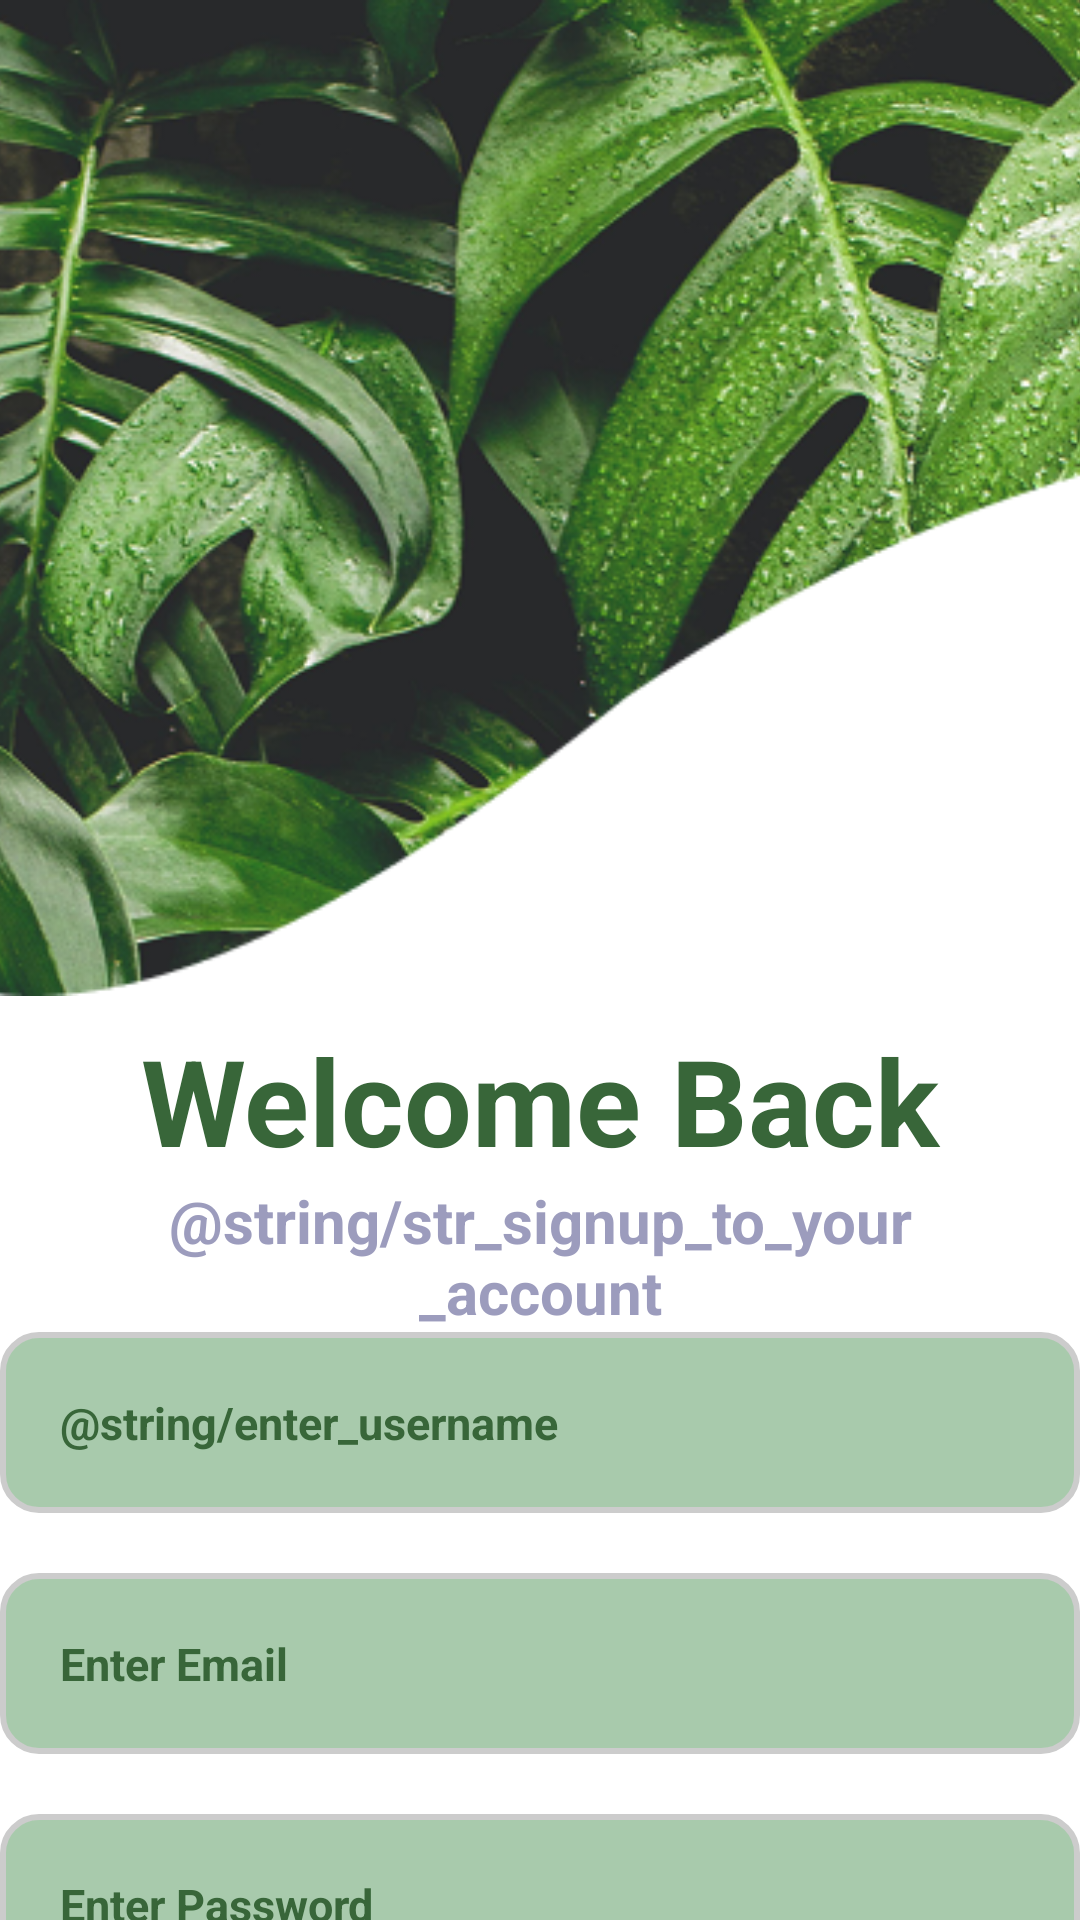

The Android layout XML behind this screen, and the referenced resources:
<!-- AndroidManifest.xml: application theme Theme.PLANTIFY -->
<!-- res/layout/fragment_sign_up.xml -->
<?xml version="1.0" encoding="utf-8"?>
<androidx.constraintlayout.widget.ConstraintLayout xmlns:android="http://schemas.android.com/apk/res/android"
    android:layout_width="match_parent"
    android:layout_height="match_parent"
    xmlns:tools="http://schemas.android.com/tools"
    xmlns:app="http://schemas.android.com/apk/res-auto"
    android:background="@color/white"
    tools:context=".ui.login.LoginFragment">


        <ImageView
            android:id="@+id/logimage"
            android:layout_width="405dp"
            android:layout_height="332dp"
            android:scaleType="centerCrop"
            android:src="@drawable/logimage"
            app:layout_constraintStart_toStartOf="parent"
            tools:ignore="MissingConstraints"
            tools:layout_editor_absoluteY="8dp" />

        <TextView
            android:id="@+id/TextWelcomeback"
            android:layout_width="match_parent"
            android:layout_height="wrap_content"
            android:layout_marginHorizontal="@dimen/margin_15"
            android:layout_marginVertical="@dimen/margin_8"
            android:ellipsize="end"
            android:text="@string/str_Welcome"
            android:textAlignment="center"
            android:textColor="@color/darkgreen"
            android:textSize="@dimen/font_40"
            android:textStyle="bold"
            app:layout_constraintTop_toBottomOf="@+id/logimage"
            tools:layout_editor_absoluteX="15dp" />

        <TextView
            android:id="@+id/TextWelcome"
            android:layout_width="match_parent"
            android:layout_height="wrap_content"
            android:layout_marginHorizontal="@dimen/margin_48"
            android:layout_marginVertical="0dp"
            android:ellipsize="end"
            android:text="@string/str_signup_to_your_account"
            android:textAlignment="center"
            android:textColor="@color/gray"
            android:textSize="@dimen/font_20"
            android:textStyle="bold"
            app:layout_constraintTop_toBottomOf="@+id/TextWelcomeback"
            tools:layout_editor_absoluteX="56dp" />

        <androidx.appcompat.widget.AppCompatEditText
            android:id="@+id/editTextUsername"
            android:layout_width="match_parent"
            android:layout_height="wrap_content"
            android:background="@drawable/rounded_edittext"
            android:hint="@string/enter_username"
            android:inputType="text"
            android:padding="@dimen/margin_20"
            android:textColor="@color/black"
            android:textColorHint="@color/darkgreen"
            android:textSize="@dimen/margin_15"
            android:textStyle="bold"
            app:layout_constraintTop_toBottomOf="@+id/TextWelcome"
            tools:ignore="SpUsage" />

        <androidx.appcompat.widget.AppCompatEditText
            android:id="@+id/editTextEmail"
            android:layout_width="match_parent"
            android:layout_height="wrap_content"
            android:layout_marginTop="@dimen/margin_20"
            android:background="@drawable/rounded_edittext"
            android:hint="@string/enter_email"
            android:inputType="textEmailAddress"
            android:padding="@dimen/margin_20"
            android:textColor="@color/black"
            android:textColorHint="@color/darkgreen"
            android:textSize="@dimen/margin_15"
            android:textStyle="bold"
            app:layout_constraintTop_toBottomOf="@+id/editTextUsername"
            tools:ignore="SpUsage" />

        <androidx.appcompat.widget.AppCompatEditText
            android:id="@+id/editTextPassword"
            android:layout_width="match_parent"
            android:layout_height="wrap_content"
            android:textColor="@color/black"
            android:background="@drawable/rounded_edittext"
            android:inputType="numberPassword"
            android:hint="@string/enter_password"
            android:layout_marginTop="@dimen/margin_20"
            android:textSize="@dimen/margin_15"
            android:padding="@dimen/margin_20"
            android:textStyle="bold"
            android:textColorHint="@color/darkgreen"
            app:layout_constraintTop_toBottomOf="@+id/editTextEmail" />


        <androidx.appcompat.widget.AppCompatButton
            android:id="@+id/buttonSignUp"
            android:layout_width="@dimen/margin_250"
            android:layout_height="@dimen/default_button"
            android:layout_marginVertical="@dimen/margin_50"
            android:background="@color/darkgreen"
            android:text="@string/str_sign_up"
            android:textColor="@color/white"
            android:textSize="@dimen/margin_20"
            app:layout_constraintEnd_toEndOf="parent"
            app:layout_constraintStart_toStartOf="parent"
            app:layout_constraintTop_toBottomOf="@+id/editTextPassword" />

        <androidx.appcompat.widget.AppCompatTextView
            android:id="@+id/do_not_have_account"
            android:layout_width="wrap_content"
            android:layout_height="wrap_content"
            android:layout_marginTop="77dp"
            android:text="@string/str_do_you_have_account"
            android:textColor="@color/black"
            android:textAlignment="center"
            android:textSize="@dimen/font_12"
            app:layout_constraintEnd_toEndOf="@+id/Signup"
            app:layout_constraintStart_toStartOf="parent"
            app:layout_constraintTop_toBottomOf="@+id/buttonSignUp" />

        <androidx.appcompat.widget.AppCompatTextView
            android:id="@+id/Signup"
            android:layout_width="wrap_content"
            android:layout_height="wrap_content"
            android:layout_marginTop="@dimen/padding_77"
            android:layout_marginEnd="@dimen/margin_96"
            android:text="@string/str_login"
            android:textColor="@color/black"
            android:textSize="@dimen/font_12"
            android:textStyle="bold"
            app:layout_constraintEnd_toEndOf="parent"
            app:layout_constraintStart_toEndOf="@+id/do_not_have_account"
            app:layout_constraintTop_toBottomOf="@+id/buttonSignUp" />

</androidx.constraintlayout.widget.ConstraintLayout>
<!-- resources referenced by this layout -->
<resources>
  <color name="black">#FF000000</color>
  <color name="darkgreen">#386639</color>
  <color name="gray">#ED9494B8</color>
  <color name="white">#FFFFFFFF</color>
  <dimen name="default_button">48dp</dimen>
  <dimen name="font_12">12sp</dimen>
  <dimen name="font_20">20sp</dimen>
  <dimen name="font_40">40sp</dimen>
  <dimen name="margin_15">15dp</dimen>
  <dimen name="margin_20">20dp</dimen>
  <dimen name="margin_250">250dp</dimen>
  <dimen name="margin_48">48dp</dimen>
  <dimen name="margin_50">50dp</dimen>
  <dimen name="margin_8">8dp</dimen>
  <dimen name="margin_96">96dp</dimen>
  <!-- drawable logimage: png bitmap (drawable, 261756 bytes) -->
  <!-- drawable rounded_edittext (drawable) -->
  <?xml version="1.0" encoding="utf-8"?>
  <shape xmlns:android="http://schemas.android.com/apk/res/android"
      android:shape="rectangle">
  
      
      <solid android:color="#A8CAAC" /> 
  
      
      <stroke
          android:width="2dp"
          android:color="#CCCCCC" /> 
  
      
      <corners android:radius="12dp" /> 
  
      
      <padding
          android:left="8dp"
          android:top="8dp"
          android:right="8dp"
          android:bottom="8dp" />
  </shape>
  <string name="enter_email">Enter Email</string>
  <string name="enter_password">Enter Password</string>
  <string name="str_Welcome">Welcome Back</string>
  <string name="str_login">Login</string>
  <style name="Theme.PLANTIFY" parent="Base.Theme.PLANTIFY" />
  <style name="Base.Theme.PLANTIFY" parent="Theme.Material3.DayNight.NoActionBar">
          
          <item name="colorPrimary">@color/green</item>
          <item name="colorPrimaryVariant">@color/green</item>
          <item name="colorOnPrimary">@color/green</item>
          <item name="android:statusBarColor">@color/green</item>
      </style>
  <color name="green">#00ff00</color>
</resources>
